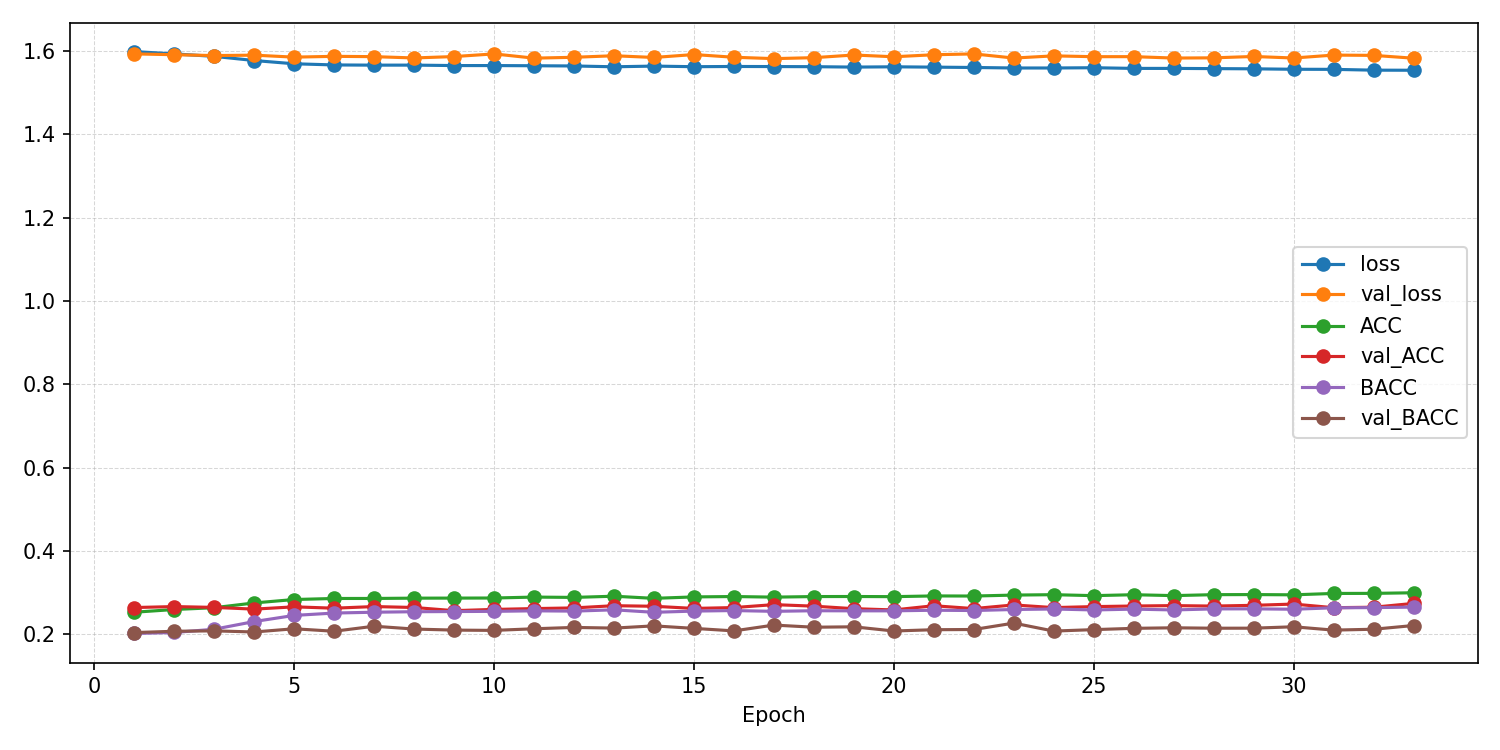

The file beside this chart, header and first rows:
epoch, ACC, AUROC, BACC, F1_macro, F1_weighted, KAPPA, loss, test_ACC, test_AUROC, test_BACC, test_F1_macro, test_F1_weighted, test_KAPPA, test_confusion_matrix, test_loss, val_ACC, val_AUROC, val_BACC, val_F1_macro, val_F1_weighted, val_KAPPA, val_confusion_matrix, val_loss
1, 0.2528, 0.5078, 0.2018, 0.1299, 0.1528, 0.002506, 1.598, , , , , , , , , 0.264, 0.5205, 0.2039, 0.09347, 0.1187, 0.005818, [[   0   21 2454    1    0]? [   0   78 …, 1.593
2, 0.2593, 0.5249, 0.2041, 0.1189, 0.1439, 0.006136, 1.593, , , , , , , , , 0.2663, 0.5293, 0.2071, 0.1047, 0.1301, 0.01036, [[   0   17 2413   46    0]? [   2  115 …, 1.591
3, 0.2636, 0.5434, 0.212, 0.1434, 0.1676, 0.01709, 1.587, , , , , , , , , 0.2644, 0.537, 0.2081, 0.12, 0.1453, 0.01126, [[   1   74 2323   77    1]? [   3  251 …, 1.589
4, 0.2751, 0.5659, 0.2304, 0.1862, 0.2075, 0.04229, 1.577, , , , , , , , , 0.2602, 0.5459, 0.2054, 0.1206, 0.1449, 0.00798, [[  29   57 2222  160    8]? [  24  132 …, 1.59
5, 0.2833, 0.5778, 0.2451, 0.2164, 0.2345, 0.06109, 1.569, , , , , , , , , 0.2657, 0.5535, 0.2131, 0.1399, 0.1638, 0.01859, [[  24  207 2097   90   58]? [  20  387 …, 1.585
6, 0.2858, 0.582, 0.2508, 0.2278, 0.2445, 0.06828, 1.566, , , , , , , , , 0.2625, 0.5512, 0.2071, 0.121, 0.1447, 0.01021, [[  35   57 2256   91   37]? [  17  124 …, 1.587
7, 0.2858, 0.5823, 0.2528, 0.2328, 0.2484, 0.07002, 1.566, , , , , , , , , 0.2664, 0.55, 0.2192, 0.1644, 0.1871, 0.02694, [[  12  193 1888  278  105]? [   3  353 …, 1.586
8, 0.2866, 0.5822, 0.254, 0.2344, 0.2502, 0.07161, 1.566, , , , , , , , , 0.2642, 0.5569, 0.2124, 0.1413, 0.1643, 0.01686, [[  75  200 2091   77   33]? [  42  374 …, 1.583
9, 0.2867, 0.5837, 0.2544, 0.2349, 0.2504, 0.07192, 1.565, , , , , , , , , 0.2566, 0.5536, 0.2099, 0.1539, 0.1758, 0.01362, [[ 109  230 1858  247   32]? [  72  283 …, 1.586
10, 0.2869, 0.5837, 0.2549, 0.2366, 0.2517, 0.07243, 1.565, , , , , , , , , 0.2595, 0.5426, 0.2092, 0.1416, 0.1639, 0.01372, [[  33  203 1969  179   92]? [  32  176 …, 1.593
11, 0.2891, 0.5843, 0.2562, 0.2356, 0.2515, 0.07472, 1.564, , , , , , , , , 0.2615, 0.5613, 0.2131, 0.1523, 0.1755, 0.01854, [[  49  168 1935  295   29]? [  25  273 …, 1.583
12, 0.2883, 0.5844, 0.2554, 0.2355, 0.2512, 0.07339, 1.564, , , , , , , , , 0.2631, 0.5539, 0.2163, 0.1581, 0.1803, 0.0218, [[  83  379 1902   81   31]? [  44  597 …, 1.585
13, 0.2912, 0.588, 0.2586, 0.2398, 0.255, 0.07741, 1.562, , , , , , , , , 0.2684, 0.5531, 0.2147, 0.1385, 0.1613, 0.02107, [[  93  116 2150   86   31]? [  50  211 …, 1.588
14, 0.2861, 0.5858, 0.2526, 0.2322, 0.2482, 0.07002, 1.564, , , , , , , , , 0.2671, 0.5517, 0.2201, 0.168, 0.1889, 0.02748, [[ 105  275 1834  199   63]? [  50  329 …, 1.584
15, 0.2895, 0.5871, 0.2555, 0.234, 0.2501, 0.07378, 1.562, , , , , , , , , 0.2619, 0.5471, 0.214, 0.1574, 0.1797, 0.01928, [[  56  176 1956  217   71]? [  49  337 …, 1.591
16, 0.2905, 0.5869, 0.2568, 0.2361, 0.2518, 0.07513, 1.563, , , , , , , , , 0.264, 0.5574, 0.208, 0.1205, 0.145, 0.01241, [[  19  136 2170   97   54]? [   8  143 …, 1.585
17, 0.289, 0.5866, 0.2549, 0.234, 0.2498, 0.07278, 1.562, , , , , , , , , 0.271, 0.5599, 0.222, 0.1644, 0.1876, 0.0309, [[  78  200 1932  234   32]? [  39  385 …, 1.582
18, 0.2904, 0.5875, 0.2564, 0.2352, 0.2512, 0.0748, 1.562, , , , , , , , , 0.2674, 0.5524, 0.2168, 0.1525, 0.1753, 0.02244, [[  61  175 2116  100   24]? [  32  440 …, 1.584
19, 0.2905, 0.5889, 0.2561, 0.2345, 0.2504, 0.0745, 1.561, , , , , , , , , 0.2613, 0.5435, 0.2178, 0.1697, 0.1923, 0.02444, [[  40  373 1744  268   51]? [  18  570 …, 1.59
20, 0.2902, 0.5878, 0.2561, 0.2348, 0.2507, 0.0743, 1.562, , , , , , , , , 0.2583, 0.5538, 0.2077, 0.1389, 0.1626, 0.0115, [[   9  183 2005  227   52]? [   3  222 …, 1.586
21, 0.2919, 0.5886, 0.2576, 0.2356, 0.2516, 0.0763, 1.561, , , , , , , , , 0.2684, 0.5456, 0.2108, 0.1181, 0.1426, 0.01599, [[   4   54 2297   64   57]? [   1  143 …, 1.591
22, 0.2916, 0.5899, 0.2569, 0.2347, 0.2508, 0.07548, 1.56, , , , , , , , , 0.2615, 0.5432, 0.2113, 0.1447, 0.1674, 0.01604, [[  78  132 2003  230   33]? [  46  177 …, 1.593
23, 0.2939, 0.5917, 0.2593, 0.2374, 0.2538, 0.07921, 1.559, , , , , , , , , 0.2703, 0.5564, 0.2267, 0.1836, 0.2035, 0.03648, [[ 220  270 1744  181   61]? [ 138  482 …, 1.583
24, 0.2949, 0.5917, 0.2605, 0.2394, 0.2556, 0.08089, 1.559, , , , , , , , , 0.2639, 0.5563, 0.2075, 0.1168, 0.1407, 0.01159, [[  51   88 2202  107   28]? [  19   79 …, 1.588
25, 0.2926, 0.5909, 0.2582, 0.2364, 0.2527, 0.07767, 1.56, , , , , , , , , 0.2663, 0.5581, 0.211, 0.1283, 0.1529, 0.01662, [[  30  159 2135  131   21]? [   7  172 …, 1.586
26, 0.2948, 0.593, 0.2602, 0.2386, 0.2546, 0.08024, 1.558, , , , , , , , , 0.2677, 0.5559, 0.2141, 0.1393, 0.164, 0.02086, [[  33  178 2089  162   14]? [   9  250 …, 1.586
27, 0.2926, 0.5928, 0.2583, 0.2368, 0.2528, 0.07737, 1.558, , , , , , , , , 0.2687, 0.5619, 0.2154, 0.1425, 0.1671, 0.02243, [[  35  212 2079  126   24]? [  15  347 …, 1.583
28, 0.2949, 0.5937, 0.2608, 0.2394, 0.2553, 0.08063, 1.558, , , , , , , , , 0.2676, 0.5561, 0.2144, 0.1413, 0.1649, 0.02055, [[  26  150 2112  129   59]? [  19  282 …, 1.583
29, 0.2952, 0.5943, 0.2609, 0.2393, 0.2552, 0.08084, 1.557, , , , , , , , , 0.2693, 0.5534, 0.2145, 0.1361, 0.16, 0.02032, [[  34   96 2213  110   23]? [  28  244 …, 1.587
30, 0.2946, 0.5964, 0.26, 0.2378, 0.2539, 0.07991, 1.556, , , , , , , , , 0.2724, 0.5618, 0.2179, 0.141, 0.1637, 0.0248, [[  82   93 2183   78   40]? [  26  229 …, 1.583
31, 0.2979, 0.5963, 0.2634, 0.242, 0.2579, 0.08426, 1.556, , , , , , , , , 0.2637, 0.5491, 0.2098, 0.1323, 0.1571, 0.01402, [[  16  121 2186  140   13]? [   5  252 …, 1.59
32, 0.298, 0.5988, 0.2639, 0.2428, 0.2588, 0.08505, 1.554, , , , , , , , , 0.2648, 0.5528, 0.212, 0.1379, 0.1604, 0.01666, [[  66  148 2080  122   60]? [  17  191 …, 1.589
33, 0.2995, 0.5993, 0.2651, 0.2434, 0.2594, 0.08674, 1.554, 0.2831, 0.5791, 0.2768, 0.2343, 0.2436, 0.09623, [[ 206  357  889  108  916]? [ 194  488 …, 1.587, 0.274, 0.56, 0.2209, 0.1517, 0.1744, 0.029, [[  66  115 2118  111   66]? [  26  283 …, 1.583
